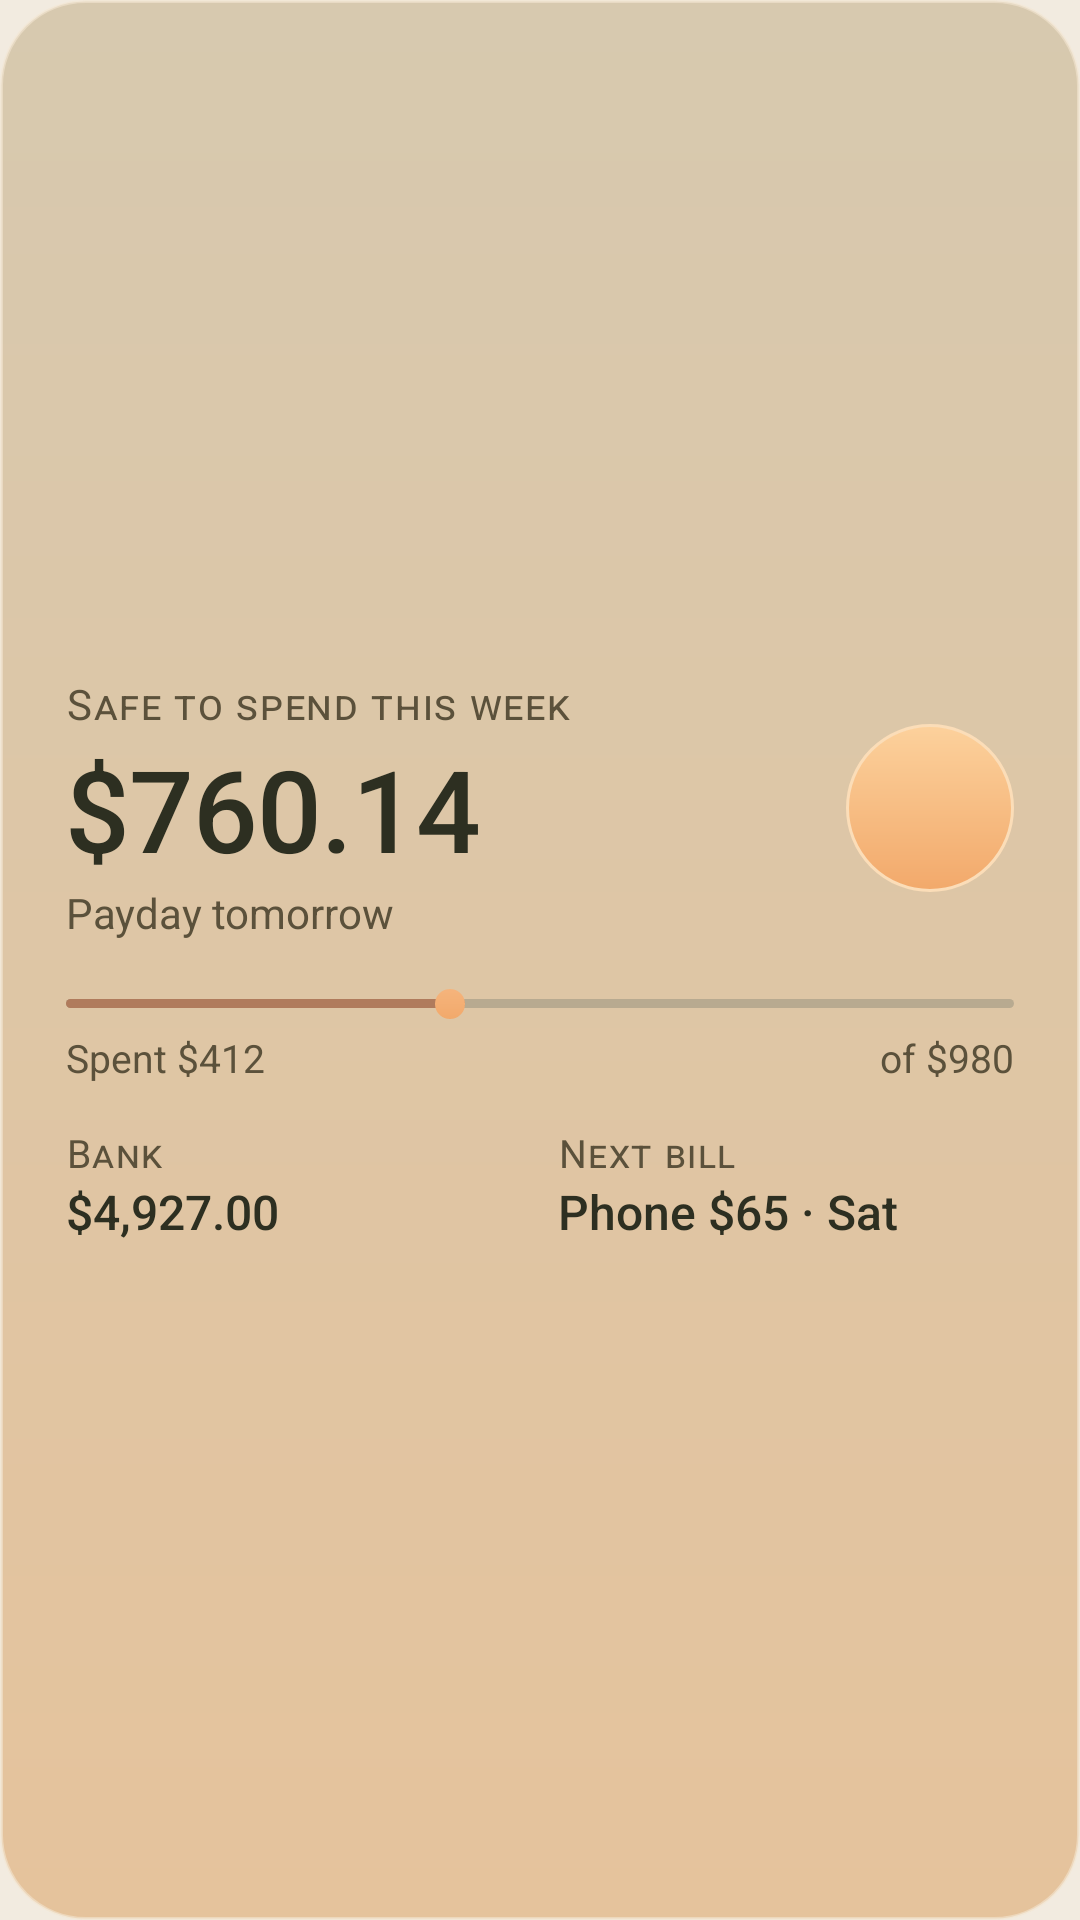

Reconstruct the res/layout file that produces this screen, plus the resources it refers to.
<!-- AndroidManifest.xml: application theme AppTheme -->
<!-- res/layout/widget_preview.xml -->
<?xml version="1.0" encoding="utf-8"?>
<LinearLayout xmlns:android="http://schemas.android.com/apk/res/android"
    xmlns:tools="http://schemas.android.com/tools"
    android:layout_width="match_parent"
    android:layout_height="match_parent"
    android:background="@drawable/widget_card"
    android:gravity="center_vertical"
    android:orientation="vertical"
    android:paddingHorizontal="22dp"
    android:paddingVertical="18dp">

    
    <LinearLayout
        android:layout_width="match_parent"
        android:layout_height="wrap_content"
        android:baselineAligned="false"
        android:gravity="center_vertical"
        android:orientation="horizontal"
        tools:ignore="UseCompoundDrawables">

        <LinearLayout
            android:layout_width="0dp"
            android:layout_height="wrap_content"
            android:layout_weight="1"
            android:orientation="vertical">

            <TextView
                android:id="@+id/widget_label"
                android:layout_width="wrap_content"
                android:layout_height="wrap_content"
                android:ellipsize="end"
                android:fontFeatureSettings="smcp"
                android:letterSpacing="0.04"
                android:maxLines="1"
                android:text="Safe to spend this week"
                android:textColor="@color/widget_text_secondary"
                android:textSize="14sp" />

            <TextView
                android:id="@+id/widget_amount"
                android:layout_width="match_parent"
                android:layout_height="wrap_content"
                android:fontFamily="sans-serif-medium"
                android:fontFeatureSettings="tnum"
                android:letterSpacing="-0.01"
                android:maxLines="1"
                android:text="$760.14"
                android:textColor="@color/widget_text"
                android:textSize="38sp" />

            <TextView
                android:id="@+id/widget_note"
                android:text="Payday tomorrow"
                android:layout_width="match_parent"
                android:layout_height="wrap_content"
                android:ellipsize="end"
                android:maxLines="1"
                android:textColor="@color/widget_text_secondary"
                android:textSize="14sp" />
        </LinearLayout>

        
        <ImageView
            android:id="@+id/widget_action"
            android:layout_width="56dp"
            android:layout_height="56dp"
            android:layout_marginStart="12dp"
            android:background="@drawable/widget_button"
            android:contentDescription="Update bank balance"
            android:padding="17dp"
            android:src="@drawable/ic_edit"
            android:tint="@color/widget_icon" />
    </LinearLayout>

    
    <ProgressBar
        android:id="@+id/widget_progress"
        style="@android:style/Widget.Material.ProgressBar.Horizontal"
        android:layout_width="match_parent"
        android:layout_height="10dp"
        android:layout_marginTop="16dp"
        android:indeterminate="false"
        android:max="1000"
        android:progress="420"
        android:progressDrawable="@drawable/widget_progress" />

    
    <LinearLayout
        android:id="@+id/widget_spent_row"
        android:layout_width="match_parent"
        android:layout_height="wrap_content"
        android:layout_marginTop="4dp"
        android:orientation="horizontal">

        <TextView
            android:id="@+id/widget_spent"
            android:text="Spent $412"
            android:layout_width="0dp"
            android:layout_height="wrap_content"
            android:layout_weight="1"
            android:fontFeatureSettings="tnum"
            android:maxLines="1"
            android:textColor="@color/widget_text_secondary"
            android:textSize="13sp" />

        <TextView
            android:id="@+id/widget_week"
            android:text="of $980"
            android:layout_width="wrap_content"
            android:layout_height="wrap_content"
            android:fontFeatureSettings="tnum"
            android:maxLines="1"
            android:textColor="@color/widget_text_secondary"
            android:textSize="13sp" />
    </LinearLayout>

    <LinearLayout
        android:id="@+id/widget_details"
        android:layout_width="match_parent"
        android:layout_height="wrap_content"
        android:layout_marginTop="14dp"
        android:baselineAligned="false"
        android:orientation="horizontal">

        <LinearLayout
            android:layout_width="0dp"
            android:layout_height="wrap_content"
            android:layout_marginEnd="12dp"
            android:layout_weight="1"
            android:orientation="vertical">

            <TextView
                android:id="@+id/widget_bank_label"
                android:layout_width="wrap_content"
                android:layout_height="wrap_content"
                android:fontFeatureSettings="smcp"
                android:letterSpacing="0.04"
                android:text="Bank"
                android:textColor="@color/widget_text_secondary"
                android:textSize="13sp" />

            <TextView
                android:id="@+id/widget_bank"
                android:text="$4,927.00"
                android:layout_width="match_parent"
                android:layout_height="wrap_content"
                android:ellipsize="end"
                android:fontFamily="sans-serif-medium"
                android:fontFeatureSettings="tnum"
                android:maxLines="1"
                android:textColor="@color/widget_text"
                android:textSize="16sp" />
        </LinearLayout>

        <LinearLayout
            android:layout_width="0dp"
            android:layout_height="wrap_content"
            android:layout_weight="1"
            android:orientation="vertical">

            <TextView
                android:id="@+id/widget_bill_label"
                android:layout_width="wrap_content"
                android:layout_height="wrap_content"
                android:fontFeatureSettings="smcp"
                android:letterSpacing="0.04"
                android:text="Next bill"
                android:textColor="@color/widget_text_secondary"
                android:textSize="13sp" />

            <TextView
                android:id="@+id/widget_bill"
                android:text="Phone $65 · Sat"
                android:layout_width="match_parent"
                android:layout_height="wrap_content"
                android:ellipsize="end"
                android:fontFamily="sans-serif-medium"
                android:maxLines="1"
                android:textColor="@color/widget_text"
                android:textSize="16sp" />
        </LinearLayout>
    </LinearLayout>
</LinearLayout>
<!-- resources referenced by this layout -->
<resources>
  <color name="widget_icon">#2F3020</color>
  <color name="widget_text">#2D2F21</color>
  <color name="widget_text_secondary">#5B513B</color>
  <!-- drawable widget_button (drawable) -->
  <?xml version="1.0" encoding="utf-8"?>
  <shape xmlns:android="http://schemas.android.com/apk/res/android" android:shape="oval">
      <gradient
          android:angle="270"
          android:endColor="@color/widget_peach_bottom"
          android:startColor="@color/widget_peach_top" />
      <stroke
          android:width="1dp"
          android:color="@color/widget_peach_rim" />
  </shape>
  <!-- drawable widget_card (drawable) -->
  <?xml version="1.0" encoding="utf-8"?>
  <shape xmlns:android="http://schemas.android.com/apk/res/android" android:shape="rectangle">
      <gradient
          android:angle="270"
          android:endColor="@color/widget_card_bottom"
          android:startColor="@color/widget_card_top" />
      <stroke
          android:width="1dp"
          android:color="@color/widget_rim" />
      <corners android:radius="28dp" />
  </shape>
  <color name="widget_peach_bottom">#F2A96B</color>
  <color name="widget_peach_top">#FCD19C</color>
  <color name="widget_peach_rim">#FBDDB8</color>
  <color name="widget_card_bottom">#E5C39C</color>
  <color name="widget_card_top">#D7C9AF</color>
  <color name="widget_rim">#99F4E6D2</color>
  <color name="widget_track">#B8AA90</color>
  <color name="widget_line">#B07B5C</color>
  <color name="widget_knob">#F5B47C</color>
  <color name="brand">#A04A22</color>
  <color name="accent">#A04A22</color>
  <color name="background">#F2EBE0</color>
  <style name="AppDialog" parent="@android:style/Theme.Material.Light.Dialog.Alert">
          <item name="android:colorAccent">@color/accent</item>
          <item name="android:windowBackground">@drawable/dialog_bg</item>
          <item name="android:windowTitleStyle">@style/DialogTitle</item>
          <item name="android:buttonBarButtonStyle">@style/DialogButton</item>
      </style>
  <style name="AppDatePickerDialog" parent="AppDialog">
          <item name="android:datePickerStyle">@style/AppDatePicker</item>
      </style>
  <!-- drawable dialog_bg (drawable) -->
  <?xml version="1.0" encoding="utf-8"?>
  <inset xmlns:android="http://schemas.android.com/apk/res/android"
      android:insetLeft="24dp"
      android:insetTop="24dp"
      android:insetRight="24dp"
      android:insetBottom="24dp">
      <shape android:shape="rectangle">
          <solid android:color="@color/card" />
          <corners android:radius="28dp" />
      </shape>
  </inset>
  <style name="DialogTitle">
          <item name="android:textAppearance">@android:style/TextAppearance.Material.Title</item>
          <item name="android:fontFamily">@font/outfit_semibold</item>
          <item name="android:textColor">@color/text</item>
          <item name="android:textSize">22sp</item>
      </style>
  <style name="DialogButton" parent="@android:style/Widget.Material.Button.Borderless.Colored">
          <item name="android:textAllCaps">false</item>
          <item name="android:textSize">15sp</item>
          <item name="android:fontFamily">sans-serif-medium</item>
      </style>
  <style name="AppDatePicker" parent="@android:style/Widget.Material.Light.DatePicker">
          <item name="android:headerBackground">@drawable/date_header</item>
      </style>
  <color name="card">#FCF8F2</color>
  <color name="text">#2D2F21</color>
  <!-- drawable date_header (drawable) -->
  <?xml version="1.0" encoding="utf-8"?>
  <shape xmlns:android="http://schemas.android.com/apk/res/android" android:shape="rectangle">
      <solid android:color="#6E3418" />
      <corners android:topLeftRadius="28dp" android:topRightRadius="28dp" />
  </shape>
</resources>
